Run: headless pygame with SDL's dummy video driver; simulated clock (each Clock.tick advances the game by its frame time, no real sleeping); random seed 0; keys injected as events and as key.get_pressed() state; mouse plan: one left click at the window centre at the start of phase 2, then a move to the lower-right quarter at the start of phase 3.
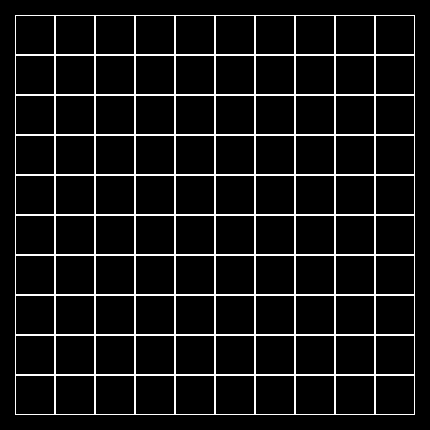
Frame 1 of 4 · flips 1–60 · no input
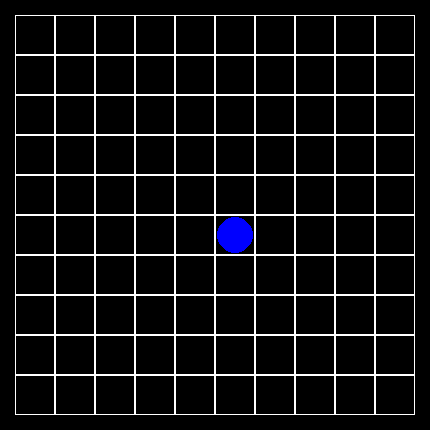
Frame 2 of 4 · flips 61–180 · clicked the window centre · tapped SPACE, RETURN · held RIGHT (→), D
Frame 3 of 4 · flips 181–300 · moved the mouse to the lower-right quarter · held DOWN (↓), S · screen unchanged from frame 2, image omitted
Frame 4 of 4 · flips 301–420 · held LEFT (←), A, UP (↑), W · screen unchanged from frame 3, image omitted

The pygame program that drew these frames:

import heapq

import pygame


class Board:

    # создание поля
    def __init__(self, width, height):
        self.width = width
        self.height = height
        self.board = [[0] * width for _ in range(height)]
        # дефолтные значения
        self.left = 10
        self.top = 10
        self.cell_size = 30

    def render(self, screen):
        for row, row_v in enumerate(self.board):
            for col, col_v in enumerate(row_v):
                clr = 'white'
                rect_width = 1
                pygame.draw.rect(screen, pygame.Color(clr),
                                 (self.left + col * self.cell_size,
                                  self.top + row * self.cell_size,
                                  self.cell_size,
                                  self.cell_size),
                                 rect_width)
                clr = 'black'
                rect_width = 0
                pygame.draw.rect(screen, pygame.Color(clr),
                                 (self.left + col * self.cell_size + 1,
                                  self.top + row * self.cell_size + 1,
                                  self.cell_size - 2,
                                  self.cell_size - 2),
                                 rect_width)

    def set_view(self, left, top, cell_size):
        self.left, self.top, self.cell_size = left, top, cell_size

    def get_cell(self, mouse_pos):
        x, y = mouse_pos
        if self.left < x < self.left + (self.width * self.cell_size):
            cell_x = (x - self.left) // self.cell_size
        else:
            return
        if self.top < y < self.top + (self.height * self.cell_size):
            cell_y = (y - self.top) // self.cell_size
        else:
            return
        return cell_x, cell_y

    @staticmethod
    def on_click(cell_pos):
        if cell_pos is None:
            return

    def get_click(self, mouse_pos):
        cell = self.get_cell(mouse_pos)
        self.on_click(cell)


class PriorityQueue:
    def __init__(self):
        self.elements = []

    def empty(self) -> bool:
        return not self.elements

    def put(self, item, priority: float):
        heapq.heappush(self.elements, (priority, item))

    def get(self):
        return heapq.heappop(self.elements)[1]


class Lines(Board):

    def __init__(self, width, height):
        super(Lines, self).__init__(width, height)
        self.red_coord = None
        self.path = None

    def render(self, screen):
        for row, row_v in enumerate(self.board):
            for col, col_v in enumerate(row_v):
                clr = 'white'
                rect_width = 1
                pygame.draw.rect(screen, pygame.Color(clr),
                                 (self.left + col * self.cell_size,
                                  self.top + row * self.cell_size,
                                  self.cell_size,
                                  self.cell_size),
                                 rect_width)
                if col_v == 1:
                    clr = 'blue'
                elif col_v == 2:
                    clr = 'red'
                else:
                    clr = 'black'
                rect_width = 0
                pygame.draw.ellipse(screen, pygame.Color(clr),
                                    (self.left + col * self.cell_size + 2,
                                     self.top + row * self.cell_size + 2,
                                     self.cell_size - 4,
                                     self.cell_size - 4),
                                    rect_width)

    def on_click(self, cell_pos):
        if cell_pos is None:
            return
        cell_pos = cell_pos[::-1]
        row, col = cell_pos
        # print(f'({row}, {col})')
        old_value = self.board[row][col]
        if old_value == 0:
            if self.red_coord is not None:
                path = self.get_path(self.red_coord, cell_pos)
                self.path = path
                new_value = 0
            else:
                new_value = 1
        elif old_value == 1:
            if self.path is not None:
                new_value = 1
            else:
                if self.red_coord is not None:
                    self.board[self.red_coord[0]][self.red_coord[1]] = 1
                self.red_coord = row, col
                new_value = 2
        else:
            new_value = 1
            self.red_coord = None
        self.board[row][col] = new_value

    def next_animation(self):
        path = self.path
        if not path or len(path) == 1:
            self.path = None
            return
        prev_row, prev_col = path[0]
        nxt_row, nxt_col = path[1]
        print(path[0], path[1])
        self.board[prev_row][prev_col] = 0
        self.board[nxt_row][nxt_col] = 2
        self.red_coord = path[1]
        self.path = self.path[1:]

    def search_path(self, start, destination):
        frontier = PriorityQueue()
        frontier.put(start, False)
        came_from = dict()
        cost_so_far = dict()
        came_from[start] = None
        cost_so_far[start] = 0

        while not frontier.empty():
            current = frontier.get()

            if current == destination:
                break

            for neighbour_edge in self.get_neighbours(current):
                nxt = neighbour_edge
                cost = self.get_cost(current, nxt)
                if cost is None:
                    continue
                new_cost = cost_so_far[current] + cost
                if nxt not in cost_so_far or new_cost < cost_so_far[nxt]:
                    cost_so_far[nxt] = new_cost
                    heuristic = self.heuristic(destination, nxt)
                    print(heuristic)
                    priority = new_cost + heuristic
                    frontier.put(nxt, priority)
                    came_from[nxt] = current

        return came_from, cost_so_far

    def heuristic(self, p1, p2):
        (x1, y1) = p1
        (x2, y2) = p2
        return abs(x1 - x2) + abs(y1 - y2)

    def get_cost(self, frm, to):
        if self.board[to[0]][to[1]] == 1:
            return None
        return 1

    def get_path(self, start, destination):
        came_from, cost_so_far = self.search_path(start, destination)

        path = []
        current = destination
        if destination not in came_from:
            return None
        while came_from[current] is not None:
            path.append(current)
            current = came_from[current]
        path.append(start)
        path = path[::-1]
        return path

    def has_path(self, x1, y1, x2, y2):
        path = self.get_path((x1, y1), (x2, y2))
        return path is not None

    def get_neighbours(self, cell):
        row, col = cell
        neighbour_cells = []
        for row_ind in range(row - 1, row + 2):
            for col_ind in range(col - 1, col + 2):
                if not row_ind - row and not col_ind - col:  # сама клетка
                    continue
                if 0 <= row_ind < self.height and 0 <= col_ind < self.width:
                    neighbour_cells.append((row_ind, col_ind))
        return neighbour_cells


def main():
    pygame.init()
    size = width, height = 430, 430
    screen = pygame.display.set_mode(size)
    pygame.display.set_caption('Линеечки')
    left, top, cell_size = 15, 15, 40
    board = Lines((width - left * 2) // cell_size, (height - top * 2) // cell_size)
    board.set_view(left, top, cell_size)
    running = True
    clock = pygame.time.Clock()
    timer = 0
    update_time = 500
    while running:
        # цикл приема и обработки сообщений
        for event in pygame.event.get():
            # при закрытии окна
            if event.type == pygame.QUIT:
                running = False
            if event.type == pygame.MOUSEBUTTONDOWN:
                board.get_click(event.pos)
        screen.fill((0, 0, 0))
        # отрисовка и изменения св-в объекта
        board.render(screen)
        if pygame.time.get_ticks() - timer > update_time:
            timer = pygame.time.get_ticks()
            board.next_animation()
        clock.tick(60)
        pygame.display.flip()  # обновление экрана
    pygame.quit()


if __name__ == '__main__':
    main()
